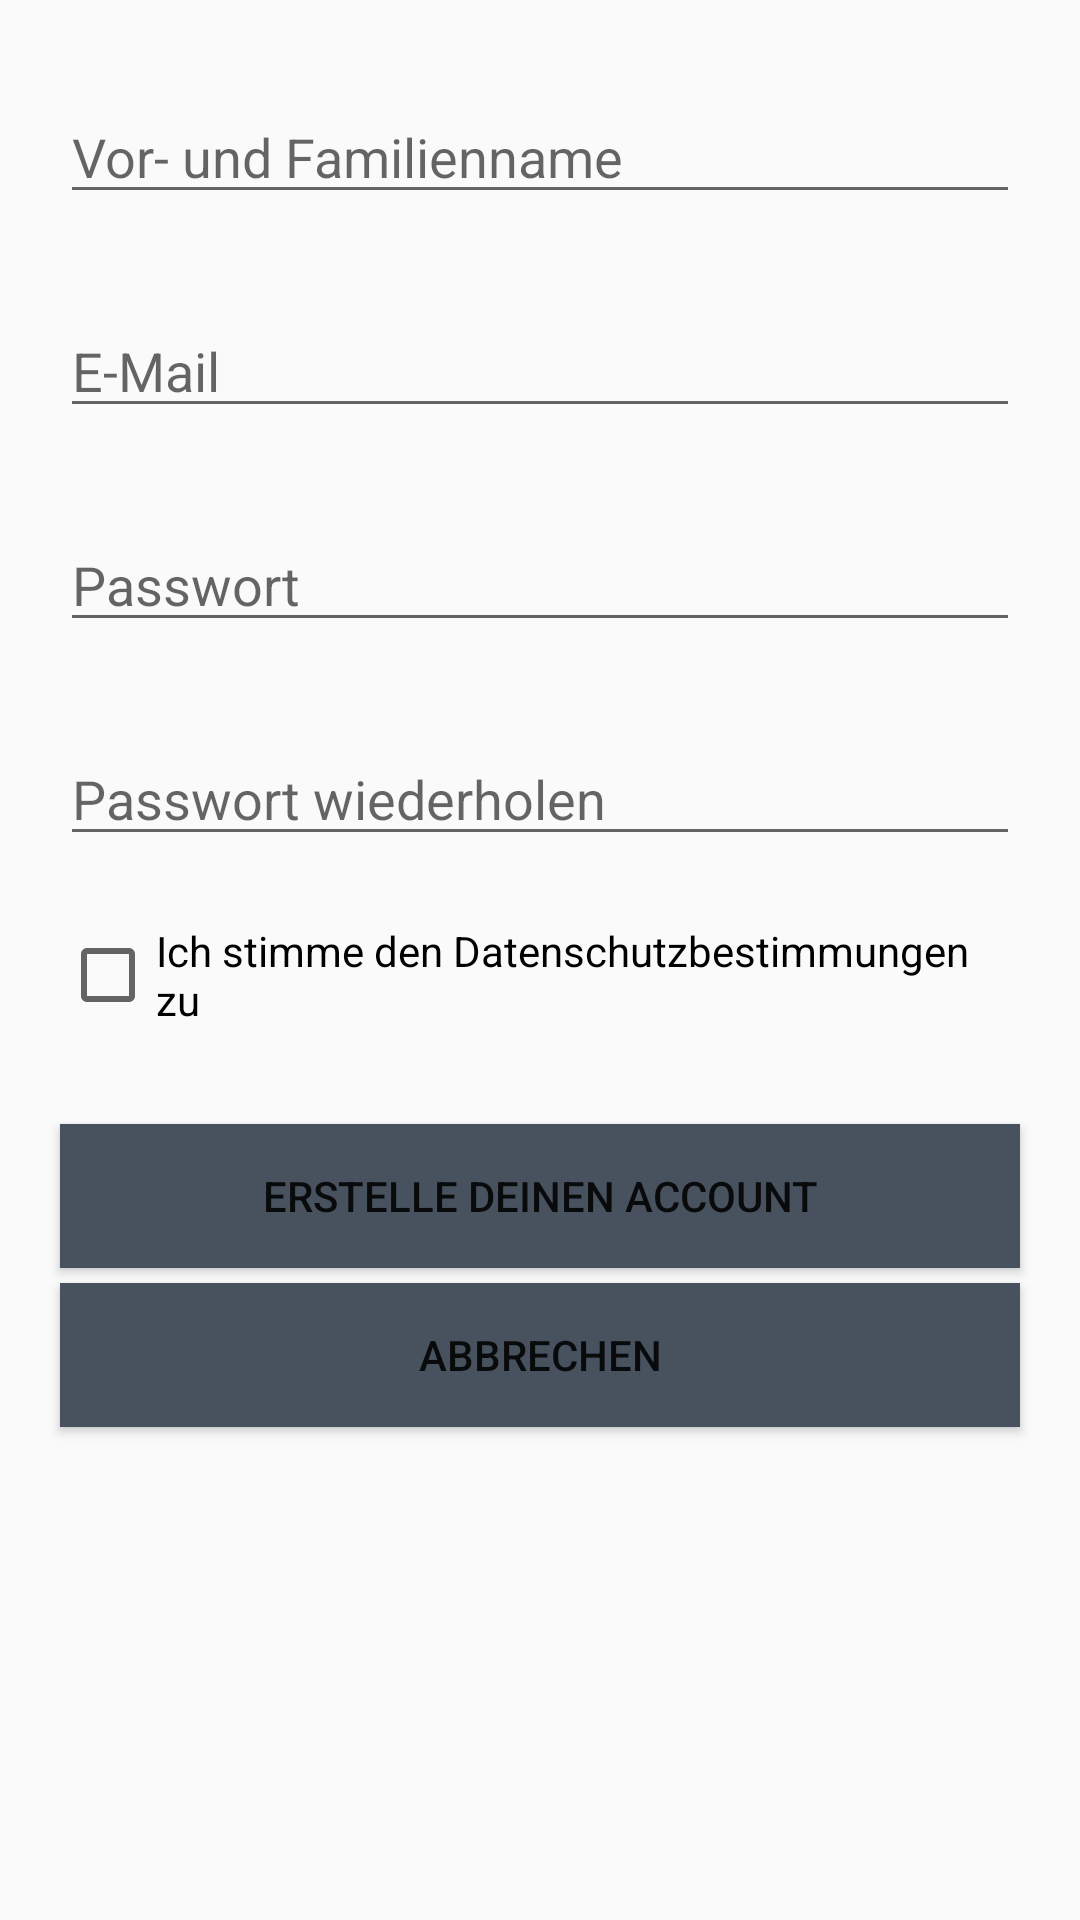

Layout XML and referenced resources for this Android screen:
<!-- AndroidManifest.xml: application theme AppTheme -->
<!-- res/layout/activity_account_erstellen.xml -->
<?xml version="1.0" encoding="utf-8"?>
<android.support.constraint.ConstraintLayout
        xmlns:android="http://schemas.android.com/apk/res/android"
        xmlns:tools="http://schemas.android.com/tools"
        xmlns:app="http://schemas.android.com/apk/res-auto"
        android:layout_width="match_parent"
        android:layout_height="match_parent"
        tools:context=".Account_erstellen">

    <LinearLayout
            android:orientation="horizontal"
            android:layout_width="0dp"
            android:layout_height="0dp"
            app:layout_constraintStart_toStartOf="parent"
            app:layout_constraintEnd_toEndOf="parent"
            app:layout_constraintTop_toTopOf="parent"
            app:layout_constraintBottom_toBottomOf="parent">
        <android.support.constraint.ConstraintLayout
                android:layout_width="match_parent"
                android:layout_height="match_parent">
            <EditText
                    android:layout_width="0dp"
                    android:layout_height="wrap_content"
                    android:inputType="textPersonName"
                    android:ems="10"
                    android:id="@+id/editText" app:layout_constraintStart_toStartOf="parent"
                    app:layout_constraintEnd_toEndOf="parent"
                    app:layout_constraintTop_toTopOf="parent" android:layout_marginTop="30dp"
                    android:layout_marginLeft="20dp" android:layout_marginStart="20dp" android:layout_marginEnd="20dp"
                    android:layout_marginRight="20dp" android:hint="@string/VorFamilienname"/>
            <EditText
                    android:layout_width="0dp"
                    android:layout_height="wrap_content"
                    android:inputType="textPersonName"
                    android:ems="10"
                    android:id="@+id/editText2" app:layout_constraintStart_toStartOf="parent"
                    app:layout_constraintEnd_toEndOf="parent"
                    android:layout_marginTop="30dp"
                    app:layout_constraintTop_toBottomOf="@+id/editText" android:layout_marginLeft="20dp"
                    android:layout_marginStart="20dp" android:layout_marginEnd="20dp"
                    android:layout_marginRight="20dp" android:hint="@string/Email"/>
            <EditText
                    android:layout_width="0dp"
                    android:layout_height="wrap_content"
                    android:inputType="textPersonName"
                    android:ems="10"
                    android:id="@+id/editText3" app:layout_constraintStart_toStartOf="parent"
                    app:layout_constraintEnd_toEndOf="parent"
                    android:layout_marginTop="30dp" app:layout_constraintTop_toBottomOf="@+id/editText2"
                    android:layout_marginLeft="20dp" android:layout_marginStart="20dp" android:layout_marginEnd="20dp"
                    android:layout_marginRight="20dp" android:hint="@string/Passwort"/>
            <EditText
                    android:layout_width="0dp"
                    android:layout_height="wrap_content"
                    android:inputType="textPersonName"
                    android:ems="10"
                    android:id="@+id/editText4" app:layout_constraintStart_toStartOf="parent"
                    app:layout_constraintEnd_toEndOf="parent"
                    android:layout_marginTop="30dp" app:layout_constraintTop_toBottomOf="@+id/editText3"
                    android:layout_marginLeft="20dp" android:layout_marginStart="20dp" android:layout_marginEnd="20dp"
                    android:layout_marginRight="20dp" android:hint="@string/PasswortWdh"/>
            <CheckBox
                    android:text="@string/Datenschutz"
                    android:layout_width="0dp"
                    android:layout_height="wrap_content"
                    android:id="@+id/checkBox" app:layout_constraintStart_toStartOf="parent"
                    app:layout_constraintEnd_toEndOf="parent"
                    android:layout_marginTop="22dp" app:layout_constraintTop_toBottomOf="@+id/editText4"
                    android:layout_marginLeft="20dp" android:layout_marginStart="20dp" android:layout_marginEnd="20dp"
                    android:layout_marginRight="20dp"/>
            <Button
                    android:text="Erstelle deinen Account"
                    android:layout_width="0dp"
                    android:layout_height="wrap_content"
                    android:id="@+id/button11" app:layout_constraintStart_toStartOf="parent"
                    app:layout_constraintEnd_toEndOf="parent"
                    android:layout_marginTop="32dp"
                    app:layout_constraintTop_toBottomOf="@+id/checkBox" android:background="#47525E"
                    android:layout_marginLeft="20dp" android:layout_marginStart="20dp" android:layout_marginEnd="20dp"
                    android:layout_marginRight="20dp"/>
            <Button
                    android:text="Abbrechen"
                    android:layout_width="0dp"
                    android:layout_height="wrap_content"
                    android:id="@+id/button12" app:layout_constraintStart_toStartOf="parent"
                    app:layout_constraintEnd_toEndOf="parent"
                    android:layout_marginTop="5dp"
                    app:layout_constraintTop_toBottomOf="@+id/button11" android:background="#47525E"
                    android:layout_marginLeft="20dp" android:layout_marginStart="20dp" android:layout_marginEnd="20dp"
                    android:layout_marginRight="20dp"
                    android:onClick="sendMessage"/>
        </android.support.constraint.ConstraintLayout>
    </LinearLayout>
</android.support.constraint.ConstraintLayout>
<!-- resources referenced by this layout -->
<resources>
  <string name="Datenschutz">Ich stimme den Datenschutzbestimmungen zu</string>
  <string name="Email">E-Mail</string>
  <string name="Passwort">Passwort</string>
  <string name="PasswortWdh">Passwort wiederholen</string>
  <string name="VorFamilienname">Vor- und Familienname</string>
  <style name="AppTheme" parent="Theme.AppCompat.Light.DarkActionBar">
          
          <item name="colorPrimary">@color/colorWGF</item>
          <item name="colorPrimaryDark">@color/colorPrimaryDark</item>
          <item name="colorAccent">@color/colorAccent</item>
      </style>
  <color name="colorWGF">#C0CCDA</color>
  <color name="colorPrimaryDark">#00574B</color>
  <color name="colorAccent">#D81B60</color>
</resources>
